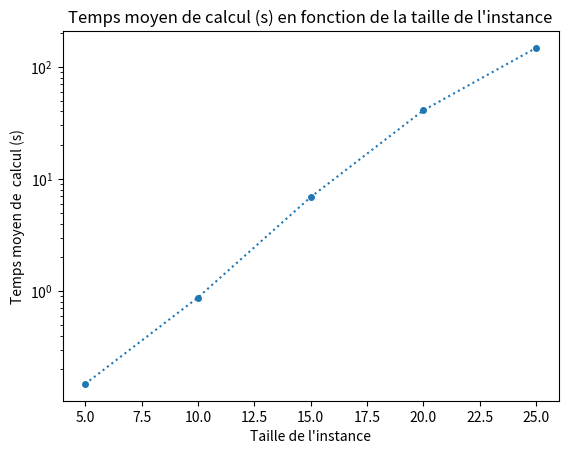
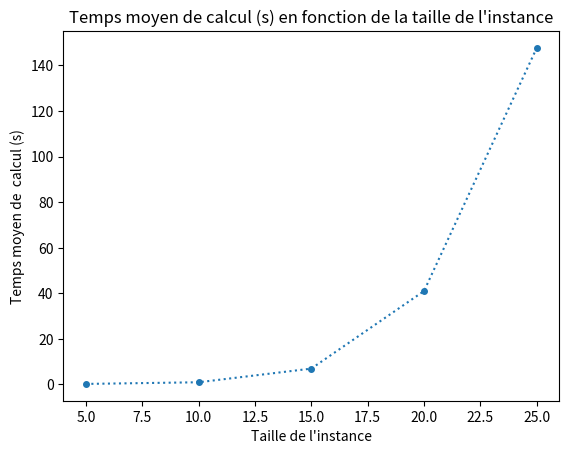
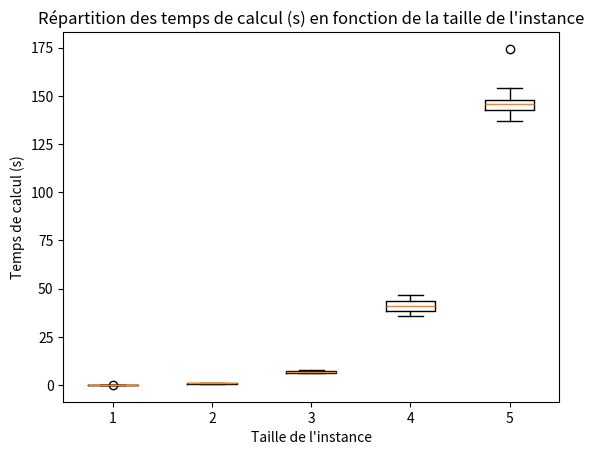

These figures' Python source, in order:
import matplotlib.pyplot as plt
import numpy as np
from statistics import mean, variance, stdev, pstdev

# t = np.arange(5., 35., 5)
t = np.arange(5., 30., 5)

tab5 = [0.13, 0.13, 0.15, 0.14, 0.11, 0.09, 0.12, 0.29, 0.14, 0.18]
tab10 = [0.77, 0.79, 0.77, 0.83, 0.95, 0.79, 0.98, 0.89, 1.07, 0.89]
tab15 = [7.18, 6.60, 6.40, 8.02, 6.84, 6.70, 7.34, 7.24, 6.17, 6.26]
tab20 = [41.20, 37.17, 46.51, 36.07, 43.21, 44.06, 43.60, 40.39, 39.34,37.80]
tab25 = [145.77, 136.79, 145.25, 153.97, 174.33, 145.93, 143.64, 142.09, 140.86, 148.46]
# tab30 = []

# data_to_plot = [tab5,tab10,tab15,tab20,tab25,tab30]
# h = [mean(tab5),mean(tab10),mean(tab15),mean(tab20),mean(tab25),mean(tab30)]

data_to_plot = [tab5,tab10,tab15,tab20,tab25]
h = [mean(tab5),mean(tab10),mean(tab15),mean(tab20),mean(tab25)]


fig, ax = plt.subplots()
plt.plot(t,h, "o:", markersize=4)
plt.yscale("log")
plt.title("Temps moyen de calcul (s) en fonction de la taille de l'instance")
plt.xlabel("Taille de l'instance")
plt.ylabel("Temps moyen de  calcul (s)")
plt.show()


fig, ax = plt.subplots()
plt.plot(t,h, "o:", markersize=4)
plt.title("Temps moyen de calcul (s) en fonction de la taille de l'instance")
plt.xlabel("Taille de l'instance")
plt.ylabel("Temps moyen de  calcul (s)")
plt.show()

fig, ax = plt.subplots()
bp = ax.boxplot(data_to_plot)
plt.title("Répartition des temps de calcul (s) en fonction de la taille de l'instance")
plt.xlabel("Taille de l'instance")
plt.ylabel("Temps de calcul (s)")
plt.show()